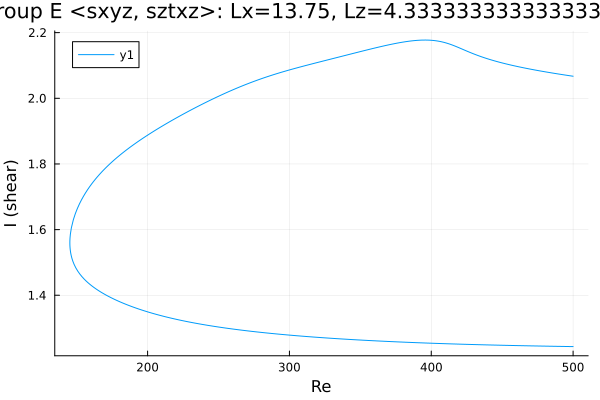

Source data for this figure (header and first rows):
Re, shear
500.0, 1.244
498.7, 1.244
497.3, 1.244
495.9, 1.244
494.4, 1.244
493, 1.244
491.6, 1.244
490.2, 1.244
488.8, 1.244
487.4, 1.245
486, 1.245
484.5, 1.245
483.1, 1.245
481.7, 1.245
480.3, 1.245
478.9, 1.245
477.5, 1.245
476.1, 1.245
474.6, 1.245
473.2, 1.246
471.8, 1.246
470.4, 1.246
469, 1.246
467.6, 1.246
466.2, 1.246
464.7, 1.246
463.3, 1.246
461.9, 1.247
460.5, 1.247
459.1, 1.247
457.7, 1.247
456.3, 1.247
454.8, 1.247
453.4, 1.247
452, 1.247
450.6, 1.248
449.2, 1.248
447.8, 1.248
446.4, 1.248
444.9, 1.248
443.5, 1.248
442.1, 1.249
440.7, 1.249
439.3, 1.249
437.9, 1.249
436.5, 1.249
435, 1.249
433.6, 1.249
432.2, 1.25
430.8, 1.25
429.4, 1.25
428, 1.25
426.6, 1.25
425.1, 1.25
423.7, 1.251
422.3, 1.251
420.9, 1.251
419.5, 1.251
418.1, 1.251
416.7, 1.252
... 510 more rows
